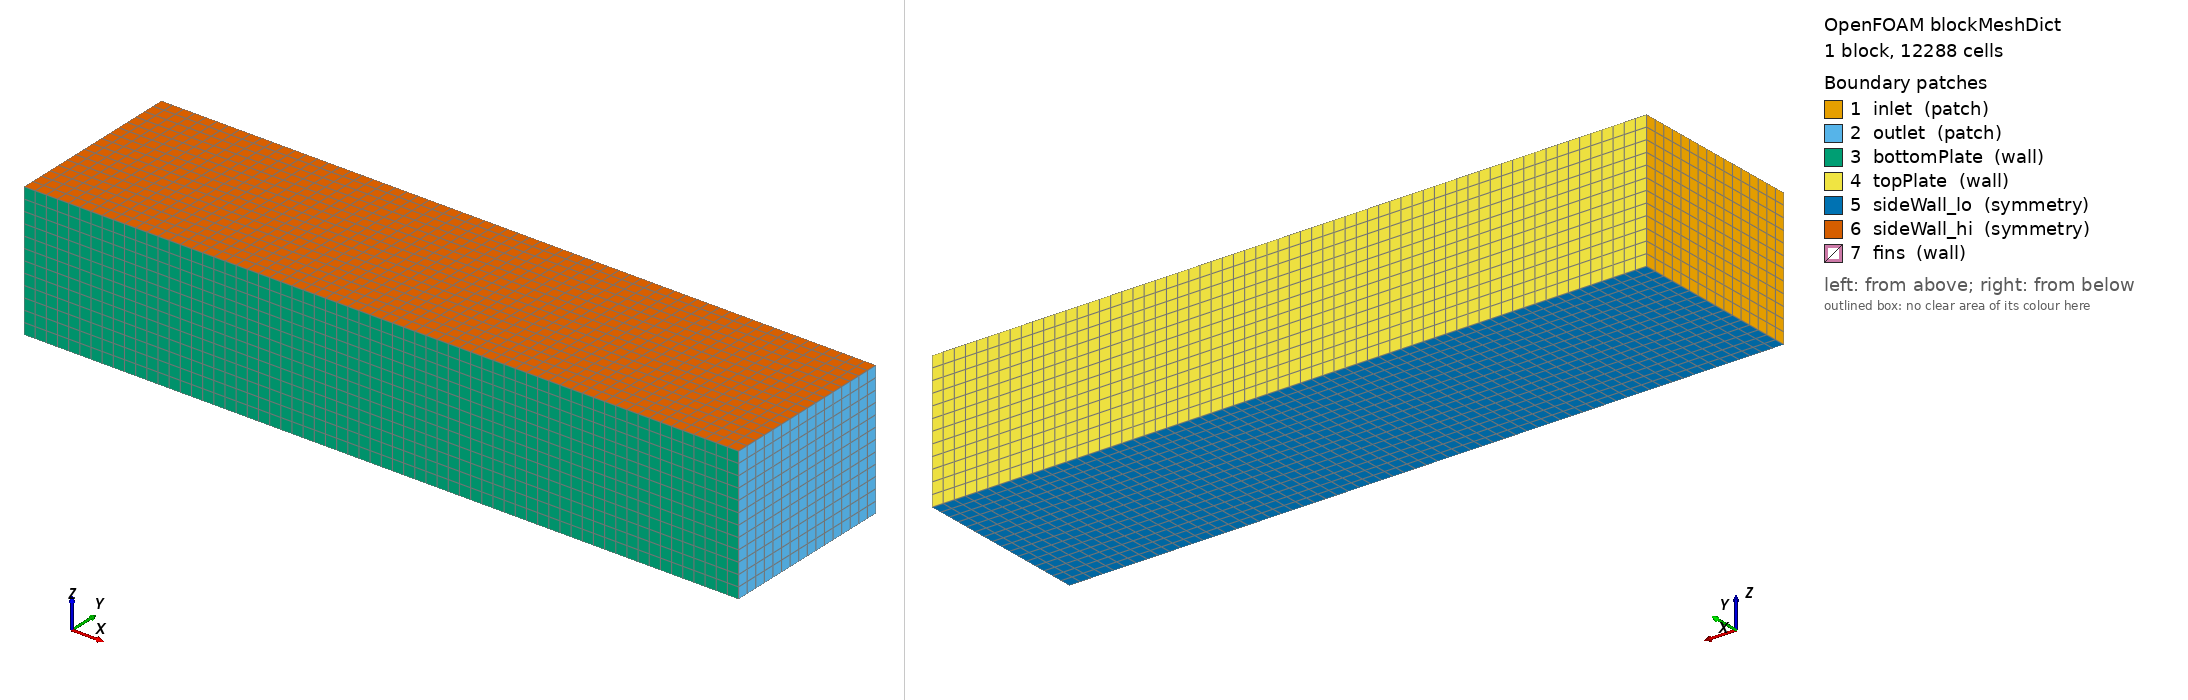

OpenFOAM case: the mesh blockMesh builds from blockMeshDict, 1 block(s), 12288 cells. Boundary patches (legend numbers): 1 inlet (patch), 2 outlet (patch), 3 bottomPlate (wall), 4 topPlate (wall), 5 sideWall_lo (symmetry), 6 sideWall_hi (symmetry), 7 fins (wall). Left view from above one corner, right view from below the opposite corner. Boundary conditions: 2 field file(s) under 0/ or 0.orig/; 7 of 7 drawn patches have an entry in a shipped field file.

=== system/blockMeshDict ===
/*--------------------------------*- C++ -*----------------------------------*\
  =========                 |
  \\      /  F ield         | OpenFOAM: The Open Source CFD Toolbox
   \\    /   O peration     | Website:  https://openfoam.org
    \\  /    A nd           | Version:  14
     \\/     M anipulation  |
\*---------------------------------------------------------------------------*/
FoamFile
{
    format      ascii;
    class       dictionary;
    object      blockMeshDict;
}
// * * * * * * * * * * * * * * * * * * * * * * * * * * * * * * * * * * * * * //

convertToMeters 1;

// A plain 2 x 0.5 x 0.375 m duct block.  The fin is cut out of it afterwards
// by topoSet + subsetMesh; see system/topoSetDict.

vertices
(
    (0 0 0)(2 0 0)(2 0.5 0)(0 0.5 0)
    (0 0 0.375)(2 0 0.375)(2 0.5 0.375)(0 0.5 0.375)
);

blocks
(
    hex (0 1 2 3 4 5 6 7) (64 16 12) simpleGrading (1 1 1)
);

boundary
(
    inlet       { type patch;    faces ( (0 4 7 3) ); }
    outlet      { type patch;    faces ( (2 6 5 1) ); }
    bottomPlate { type wall;     faces ( (1 5 4 0) ); }
    topPlate    { type wall;     faces ( (3 7 6 2) ); }
    sideWall_lo { type symmetry; faces ( (0 3 2 1) ); }
    sideWall_hi { type symmetry; faces ( (4 5 6 7) ); }

    // Empty on purpose.  `subsetMesh -patch fins` moves the internal faces
    // exposed by removing the fin cells onto this patch, which therefore has
    // to exist beforehand - subsetMesh has nowhere else to put them.
    fins        { type wall;     faces ( ); }
);

// ************************************************************************* //


=== 0.orig/U ===
/*--------------------------------*- C++ -*----------------------------------*\
  =========                 |
  \\      /  F ield         | OpenFOAM: The Open Source CFD Toolbox
   \\    /   O peration     | Website:  https://openfoam.org
    \\  /    A nd           | Version:  14
     \\/     M anipulation  |
\*---------------------------------------------------------------------------*/
FoamFile
{
    format      ascii;
    class       volVectorField;
    location    "0";
    object      U;
}
// * * * * * * * * * * * * * * * * * * * * * * * * * * * * * * * * * * * * * //

dimensions      [0 1 -1 0 0 0 0];

internalField   uniform (1 0 0);

boundaryField
{
    inlet
    {
        type            fixedValue;
        value           uniform (1 0 0);
    }

    outlet
    {
        type            zeroGradient;
    }

    bottomPlate
    {
        type            noSlip;
    }

    topPlate
    {
        type            noSlip;
    }

    // Constraint patches.  The coupled assembly gives these exactly zero mass
    // flux: the continuity row and the flux reconstruction treat them like
    // walls rather than trusting a per-component transform, which would leak
    // mass through a tilted plane.
    sideWall_lo
    {
        type            symmetry;
    }

    sideWall_hi
    {
        type            symmetry;
    }

    // Faces created by subsetMesh where the fin cells were removed
    fins
    {
        type            noSlip;
    }
}

// ************************************************************************* //


=== 0.orig/p ===
/*--------------------------------*- C++ -*----------------------------------*\
  =========                 |
  \\      /  F ield         | OpenFOAM: The Open Source CFD Toolbox
   \\    /   O peration     | Website:  https://openfoam.org
    \\  /    A nd           | Version:  14
     \\/     M anipulation  |
\*---------------------------------------------------------------------------*/
FoamFile
{
    format      ascii;
    class       volScalarField;
    location    "0";
    object      p;
}
// * * * * * * * * * * * * * * * * * * * * * * * * * * * * * * * * * * * * * //

// Kinematic pressure, p/rho, in m^2/s^2

dimensions      [0 2 -2 0 0 0 0];

internalField   uniform 0;

boundaryField
{
    inlet
    {
        type            zeroGradient;
    }

    // This fixedValue patch sets the pressure level of the whole domain, so
    // pRefCell / pRefValue in the COUPLED dictionary are not used.  It also
    // makes the inlet-average pressure directly the inlet-to-outlet drop.
    outlet
    {
        type            fixedValue;
        value           uniform 0;
    }

    bottomPlate
    {
        type            zeroGradient;
    }

    topPlate
    {
        type            zeroGradient;
    }

    sideWall_lo
    {
        type            symmetry;
    }

    sideWall_hi
    {
        type            symmetry;
    }

    fins
    {
        type            zeroGradient;
    }
}

// ************************************************************************* //
